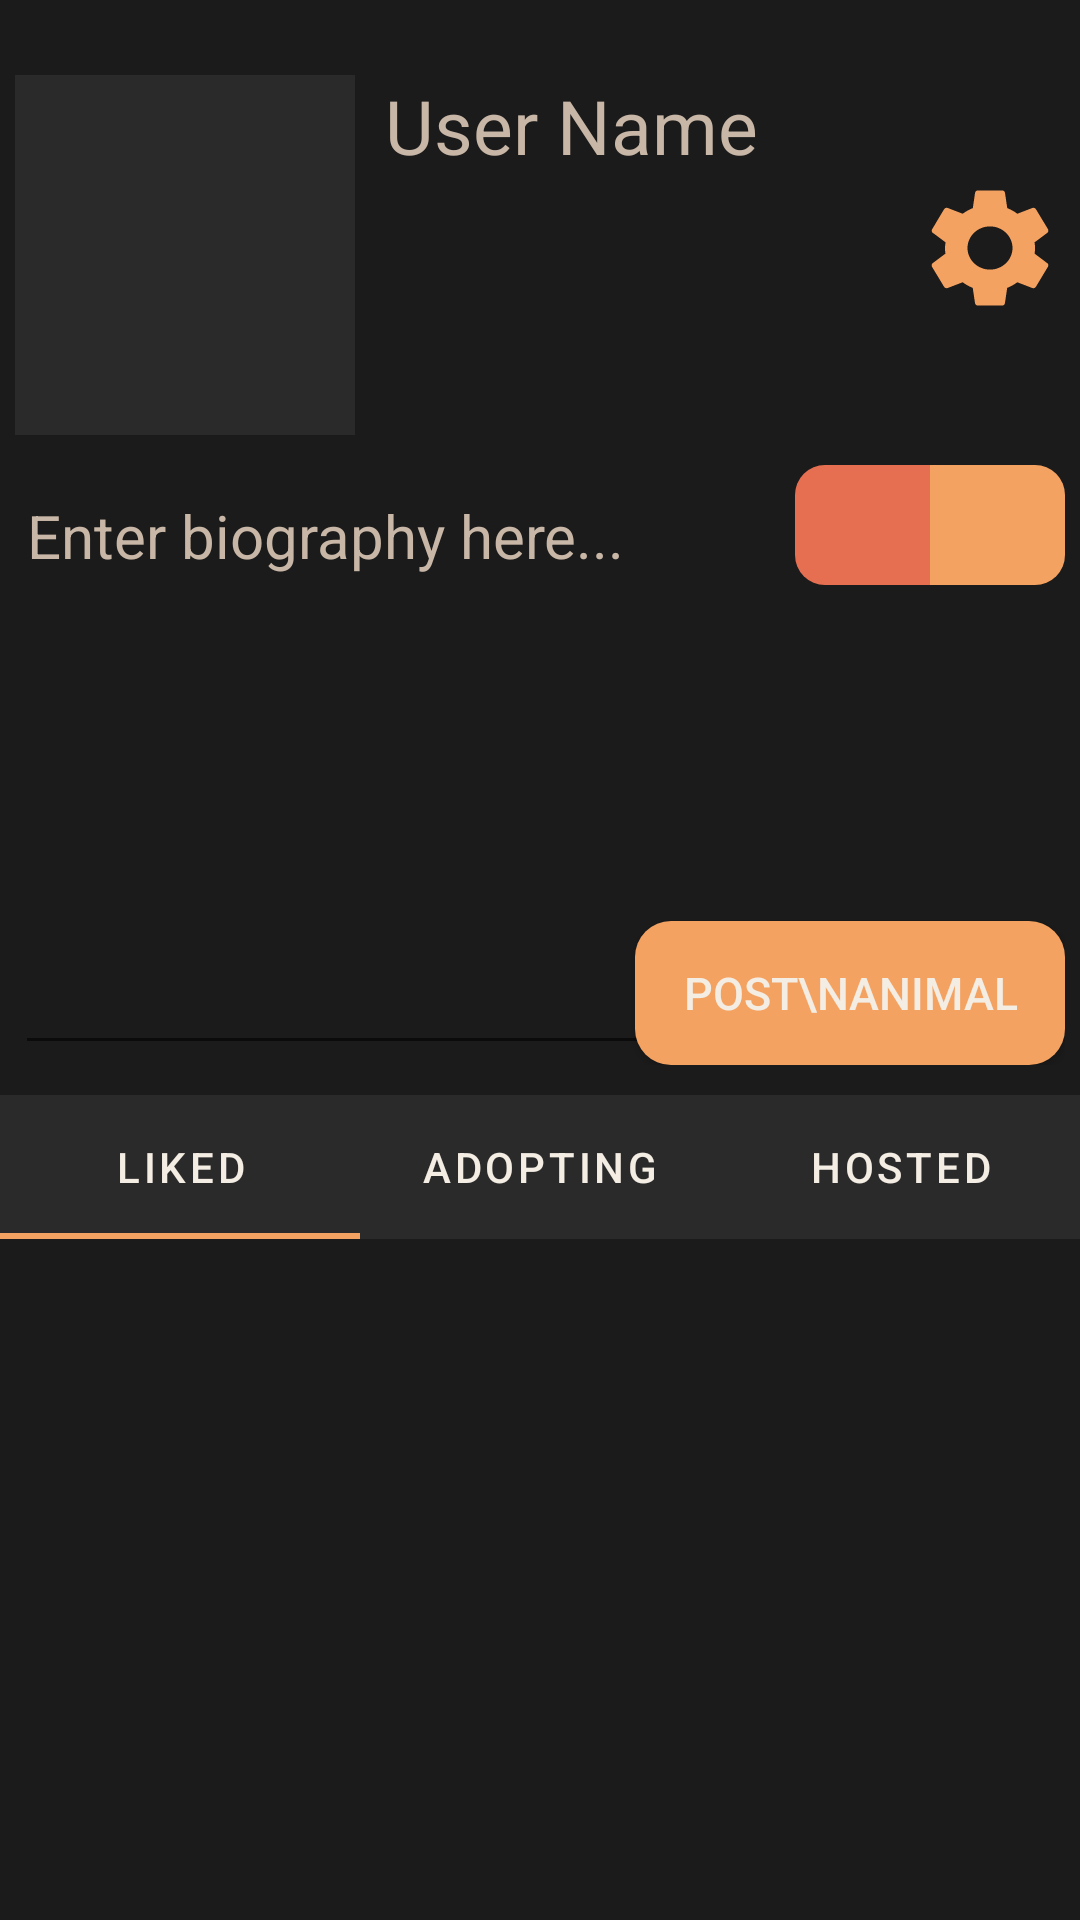

The Android layout XML behind this screen, and the referenced resources:
<!-- AndroidManifest.xml: application theme Theme.Adopto -->
<!-- res/layout/user_profile_fragment.xml -->
<?xml version="1.0" encoding="utf-8"?>
<LinearLayout xmlns:android="http://schemas.android.com/apk/res/android"
    xmlns:app="http://schemas.android.com/apk/res-auto"
    android:orientation="vertical"
    android:layout_width="match_parent"
    android:layout_height="match_parent"
    android:gravity="top"
    android:background="@color/primary_background"
    android:fitsSystemWindows="true">

    
    <LinearLayout
        android:orientation="horizontal"
        android:layout_width="match_parent"
        android:layout_height="120sp"
        android:layout_marginTop="25sp"
        android:layout_marginStart="5sp"
        android:layout_marginEnd="5sp"
        android:gravity="top"
        android:background="@color/primary_background"
        android:fitsSystemWindows="true">

        <ImageView
            android:id="@+id/profile_picture_view"
            android:layout_width="0dp"
            android:layout_height="match_parent"
            android:layout_weight="0.3"
            android:padding="1dp"
            android:scaleType="centerCrop"
            android:cropToPadding="true"
            android:background="@color/card_background"
            android:contentDescription="Profile Picture" />

        <RelativeLayout
            android:layout_width="0dp"
            android:layout_height="wrap_content"
            android:layout_weight="0.6"
            android:layout_marginStart="10sp"
            android:orientation="vertical">
            
            <TextView
                android:id="@+id/public_username"
                android:layout_width="match_parent"
                android:layout_height="wrap_content"
                android:layout_alignParentTop="true"
                android:layout_alignParentStart="true"
                android:gravity="start"
                android:textColor="@color/primary_text"
                android:textSize="25sp"
                android:singleLine="true"
                android:focusable="true"
                android:focusableInTouchMode="true"
                android:ellipsize="marquee"
                android:marqueeRepeatLimit="marquee_forever"
                android:scrollHorizontally="true"
                android:text="User Name" />

            
            <Button
                android:id="@+id/preferences_button"
                android:layout_width="50sp"
                android:layout_height="wrap_content"
                android:layout_alignParentEnd="true"
                android:layout_below="@id/public_username"
                android:background="@drawable/baseline_settings_24" />
        </RelativeLayout>
    </LinearLayout>

    <androidx.constraintlayout.widget.ConstraintLayout
        android:layout_width="match_parent"
        android:layout_height="200sp"
        android:layout_marginTop="10sp"
        android:layout_marginStart="5sp"
        android:layout_marginEnd="5sp"
        android:layout_marginBottom="10sp">

        <androidx.constraintlayout.widget.Guideline
            android:id="@+id/right_controls_start"
            android:layout_width="wrap_content"
            android:layout_height="wrap_content"
            android:orientation="vertical"
            app:layout_constraintGuide_end="100dp" />

        <EditText
            android:id="@+id/biography_field"
            android:layout_width="0dp"
            android:layout_height="match_parent"
            android:hint="Enter biography here..."
            android:textColor="@color/primary_text"
            android:textSize="20sp"
            android:textColorHint="@color/primary_text"
            android:gravity="start|top"
            app:layout_constraintTop_toTopOf="parent"
            app:layout_constraintBottom_toBottomOf="parent"
            app:layout_constraintStart_toStartOf="parent"
            app:layout_constraintEnd_toStartOf="@id/right_controls_start"
            android:layout_marginEnd="8dp" />

        <ImageButton
            android:id="@+id/edit_bio_button"
            android:layout_width="wrap_content"
            android:layout_height="wrap_content"
            android:layout_marginTop="10sp"
            android:layout_marginStart="10sp"
            android:scaleX="1.5"
            android:scaleY="1.5"
            android:background="@drawable/ic_edit"
            android:backgroundTint="@color/primary_button"
            android:visibility="gone"
            app:layout_constraintTop_toTopOf="parent"
            app:layout_constraintStart_toStartOf="@id/right_controls_start" />

        <LinearLayout
            android:id="@+id/bio_edit_button_group"
            android:layout_width="0dp"
            android:layout_height="wrap_content"
            app:layout_constraintTop_toTopOf="parent"
            app:layout_constraintStart_toStartOf="@id/right_controls_start"
            app:layout_constraintEnd_toEndOf="parent"
            android:layout_marginStart="10sp"
            android:orientation="horizontal"
            android:weightSum="2">

            <ImageButton
                android:id="@+id/cancel_edit_bio_button"
                android:layout_width="0dp"
                android:layout_height="40sp"
                android:layout_weight="1"
                android:background="@drawable/cancel_button_background"
                android:src="@drawable/ic_close" />

            <ImageButton
                android:id="@+id/save_bio_button"
                android:layout_width="0dp"
                android:layout_height="40sp"
                android:layout_weight="1"
                android:background="@drawable/save_button_background"
                android:src="@drawable/ic_check" />
        </LinearLayout>

        <Button
            android:id="@+id/add_animal_button"
            android:layout_width="wrap_content"
            android:layout_height="wrap_content"
            android:layout_marginStart="10sp"
            android:text="Post\nAnimal"
            android:textSize="15sp"
            android:textColor="@color/secondary_text"
            android:background="@drawable/button_style_primary"
            android:contentDescription="Add animal to a shelter profile"
            app:layout_constraintBottom_toBottomOf="parent"
            app:layout_constraintEnd_toEndOf="parent" />
    </androidx.constraintlayout.widget.ConstraintLayout>

    
    <com.google.android.material.tabs.TabLayout
        android:id="@+id/tab_layout"
        android:layout_width="match_parent"
        android:layout_height="wrap_content"
        app:tabTextColor="@color/secondary_text"
        android:background="@color/card_background">

        <com.google.android.material.tabs.TabItem
            android:layout_width="wrap_content"
            android:layout_height="wrap_content"
            android:text="@string/liked_animals_tab_name" />

        <com.google.android.material.tabs.TabItem
            android:layout_width="wrap_content"
            android:layout_height="wrap_content"
            android:text="@string/adopting_animals_tab_name" />

        <com.google.android.material.tabs.TabItem
            android:layout_width="wrap_content"
            android:layout_height="wrap_content"
            android:text="@string/hosted_animals_tab_name" />
    </com.google.android.material.tabs.TabLayout>

    
    <androidx.viewpager2.widget.ViewPager2
        android:id="@+id/view_pager"
        android:layout_width="match_parent"
        android:layout_height="0dp"
        android:layout_weight="1" />
</LinearLayout>
<!-- resources referenced by this layout -->
<resources>
  <color name="card_background">#2A2A2A</color>
  <color name="primary_background">#1B1B1B</color>
  <color name="primary_button">#F4A261</color>
  <color name="primary_text">#C8B6A6</color>
  <color name="secondary_text">#F4EDE4</color>
  <!-- drawable baseline_settings_24 (drawable) -->
  <vector xmlns:android="http://schemas.android.com/apk/res/android" android:height="24dp" android:viewportHeight="24" android:viewportWidth="24" android:width="24dp">
        
      <path android:fillColor="@color/primary_button" android:pathData="M19.14,12.94c0.04,-0.3 0.06,-0.61 0.06,-0.94c0,-0.32 -0.02,-0.64 -0.07,-0.94l2.03,-1.58c0.18,-0.14 0.23,-0.41 0.12,-0.61l-1.92,-3.32c-0.12,-0.22 -0.37,-0.29 -0.59,-0.22l-2.39,0.96c-0.5,-0.38 -1.03,-0.7 -1.62,-0.94L14.4,2.81c-0.04,-0.24 -0.24,-0.41 -0.48,-0.41h-3.84c-0.24,0 -0.43,0.17 -0.47,0.41L9.25,5.35C8.66,5.59 8.12,5.92 7.63,6.29L5.24,5.33c-0.22,-0.08 -0.47,0 -0.59,0.22L2.74,8.87C2.62,9.08 2.66,9.34 2.86,9.48l2.03,1.58C4.84,11.36 4.8,11.69 4.8,12s0.02,0.64 0.07,0.94l-2.03,1.58c-0.18,0.14 -0.23,0.41 -0.12,0.61l1.92,3.32c0.12,0.22 0.37,0.29 0.59,0.22l2.39,-0.96c0.5,0.38 1.03,0.7 1.62,0.94l0.36,2.54c0.05,0.24 0.24,0.41 0.48,0.41h3.84c0.24,0 0.44,-0.17 0.47,-0.41l0.36,-2.54c0.59,-0.24 1.13,-0.56 1.62,-0.94l2.39,0.96c0.22,0.08 0.47,0 0.59,-0.22l1.92,-3.32c0.12,-0.22 0.07,-0.47 -0.12,-0.61L19.14,12.94zM12,15.6c-1.98,0 -3.6,-1.62 -3.6,-3.6s1.62,-3.6 3.6,-3.6s3.6,1.62 3.6,3.6S13.98,15.6 12,15.6z"/>
      
  </vector>
  <!-- drawable button_style_primary (drawable) -->
  <?xml version="1.0" encoding="utf-8"?>
  <selector xmlns:android="http://schemas.android.com/apk/res/android">
  
      
      <item android:state_pressed="true">
          <shape android:shape="rectangle">
              <solid android:color="@color/primary_button_pressed" />  
              <corners android:radius="12dp" /> 
          </shape>
      </item>
  
      
      <item>
          <shape android:shape="rectangle">
              <solid android:color="@color/primary_button" /> 
              <corners android:radius="12dp" /> 
              <padding android:left="16dp" android:right="16dp" android:top="8dp" android:bottom="8dp" />
          </shape>
      </item>
  
  
  </selector>
  <!-- drawable cancel_button_background (drawable) -->
  <?xml version="1.0" encoding="utf-8"?>
  <shape xmlns:android="http://schemas.android.com/apk/res/android"
      android:shape="rectangle">
      <solid android:color="@color/secondary_button" />
      <corners
          android:topLeftRadius="10dp"
          android:bottomLeftRadius="10dp"
          android:topRightRadius="0dp"
          android:bottomRightRadius="0dp" />
  </shape>
  <!-- drawable save_button_background (drawable) -->
  <?xml version="1.0" encoding="utf-8"?>
  <shape xmlns:android="http://schemas.android.com/apk/res/android"
      android:shape="rectangle">
      <solid android:color="@color/primary_button" />
      <corners
          android:topRightRadius="10dp"
          android:bottomRightRadius="10dp"
          android:topLeftRadius="0dp"
          android:bottomLeftRadius="0dp" />
  </shape>
  <string name="adopting_animals_tab_name">"Adopting"</string>
  <string name="hosted_animals_tab_name">"Hosted"</string>
  <string name="liked_animals_tab_name">"Liked"</string>
  <style name="Theme.Adopto" parent="Base.Theme.Adopto" />
  <color name="primary_button_pressed">#D67F40</color>
  <color name="secondary_button">#E76F51</color>
  <style name="Base.Theme.Adopto" parent="Theme.MaterialComponents.DayNight.NoActionBar">
          <item name="colorPrimary">@color/primary_button</item>
          <item name="iconTint">@color/primary_text</item>
      </style>
</resources>
